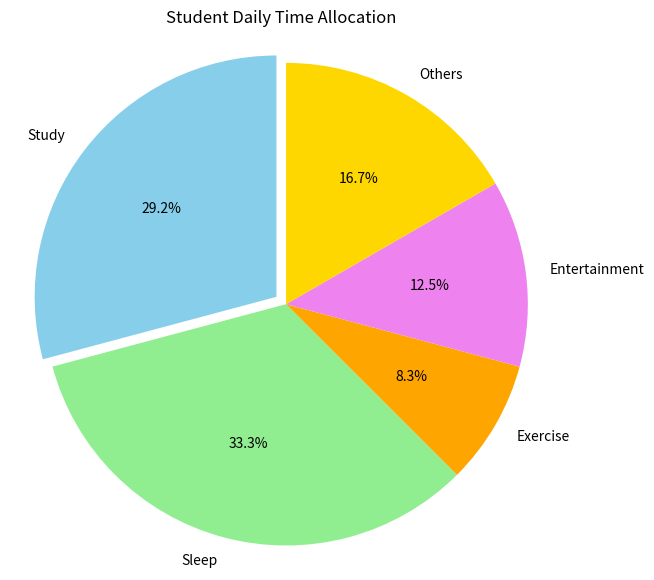

Recreate this plot in Python.
import matplotlib.pyplot as plt


activities = [

    "Study",

    "Sleep",

    "Exercise",

    "Entertainment",

    "Others"

]

hours = [

    7,

    8,

    2,

    3,

    4

]

colors = [

    "skyblue",

    "lightgreen",

    "orange",

    "violet",

    "gold"

]

explode = (

    0.05,

    0,

    0,

    0,

    0

)

plt.figure(

    figsize=(7, 7)

)

plt.pie(

    hours,

    labels=activities,

    autopct="%1.1f%%",

    colors=colors,

    explode=explode,

    startangle=90

)

plt.title(

    "Student Daily Time Allocation"

)

plt.axis("equal")

plt.show()
